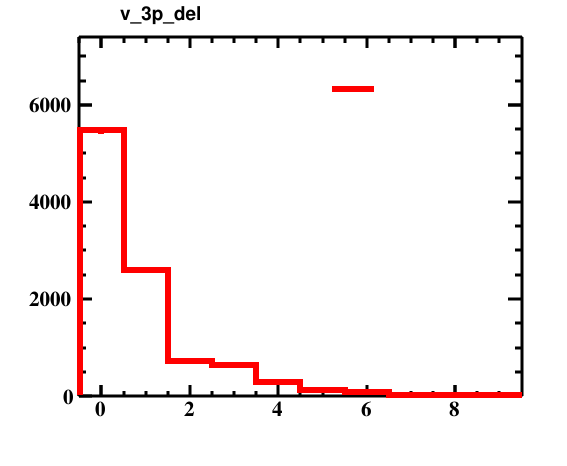

Values plotted in this chart, from the file beside it:
bin_low_edge, contents, xtitle, binlabel
-1.5, 0.0, , 
-0.5, 5474, , 
0.5, 2589, , 
1.5, 720.0, , 
2.5, 650.0, , 
3.5, 292.0, , 
4.5, 130.0, , 
5.5, 90.0, , 
6.5, 29.0, , 
7.5, 25.0, , 
8.5, 1.0, , 
9.5, 0.0, , 
